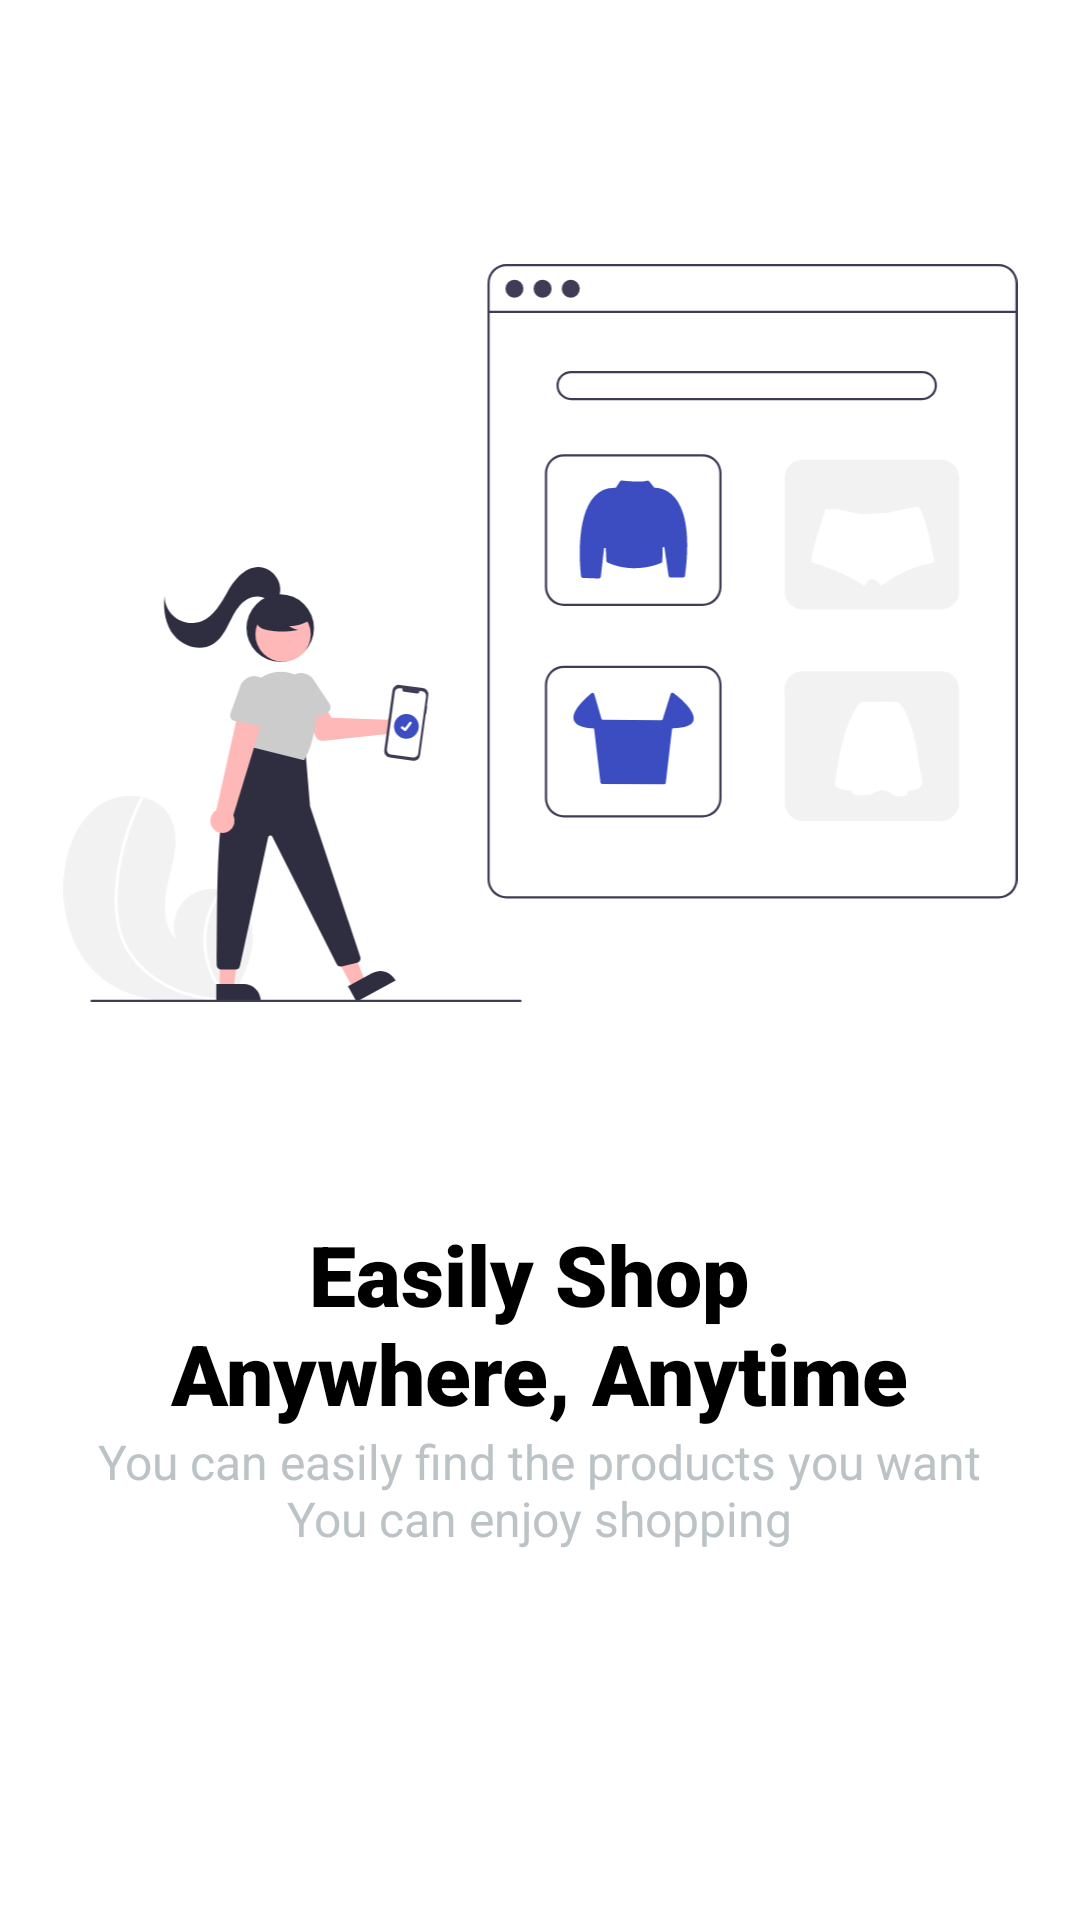

Produce the Android XML layout that renders to this screen, including the resource entries it uses.
<!-- AndroidManifest.xml: application theme Theme.GoShop -->
<!-- res/layout/fragment_on_boarding.xml -->
<?xml version="1.0" encoding="utf-8"?>
<androidx.constraintlayout.widget.ConstraintLayout xmlns:android="http://schemas.android.com/apk/res/android"
    xmlns:app="http://schemas.android.com/apk/res-auto"
    xmlns:tools="http://schemas.android.com/tools"
    android:layout_width="match_parent"
    android:layout_height="match_parent"
    android:background="@color/white"
    tools:context=".ui.onboarding.OnBoardingFragment">

    <ImageView
        android:id="@+id/firstOnboardingImageView"
        android:layout_width="327dp"
        android:layout_height="246dp"
        android:layout_marginTop="88dp"
        android:contentDescription="@string/onboarding_iv_description"
        android:src="@drawable/onboarding_first_screen"
        app:layout_constraintEnd_toEndOf="parent"
        app:layout_constraintStart_toStartOf="parent"
        app:layout_constraintTop_toTopOf="parent" />

    <TextView
        android:id="@+id/firstOnboardingTitle"
        android:layout_width="wrap_content"
        android:layout_height="wrap_content"
        android:layout_marginTop="72dp"
        android:fontFamily="sans-serif-black"
        android:text="@string/first_onboarding_screen_title"
        android:textAlignment="center"
        android:textColor="@color/black"
        android:textSize="28sp"
        android:textStyle="bold"
        app:layout_constraintEnd_toEndOf="parent"
        app:layout_constraintHorizontal_bias="0.496"
        app:layout_constraintStart_toStartOf="parent"
        app:layout_constraintTop_toBottomOf="@+id/firstOnboardingImageView" />

    <TextView
        android:id="@+id/firstOnboardingDescription"
        android:layout_width="wrap_content"
        android:layout_height="wrap_content"
        android:layout_marginBottom="124dp"
        android:text="@string/first_onboarding_screen_description"
        android:textAlignment="center"
        android:textColor="@color/subtitle_color"
        android:textSize="16sp"
        app:layout_constraintBottom_toBottomOf="parent"
        app:layout_constraintEnd_toEndOf="parent"
        app:layout_constraintHorizontal_bias="0.495"
        app:layout_constraintStart_toStartOf="parent"
        app:layout_constraintTop_toBottomOf="@+id/firstOnboardingTitle"
        app:layout_constraintVertical_bias="0.19" />

</androidx.constraintlayout.widget.ConstraintLayout>
<!-- resources referenced by this layout -->
<resources>
  <color name="black">#FF000000</color>
  <color name="subtitle_color">#bbc3c6</color>
  <color name="white">#FFFFFFFF</color>
  <!-- drawable onboarding_first_screen: vector/xml drawable (drawable, 10027 chars, omitted) -->
  <string name="first_onboarding_screen_description">You can easily find the products you want\nYou can enjoy shopping</string>
  <string name="first_onboarding_screen_title">Easily Shop \nAnywhere, Anytime</string>
  <string name="onboarding_iv_description">onboarding iv description</string>
  <style name="Theme.GoShop" parent="Theme.MaterialComponents.DayNight.NoActionBar">
          
          <item name="colorPrimary">@color/main_color</item>
          <item name="colorPrimaryVariant">@color/dark_blue</item>
          <item name="colorOnPrimary">@color/white</item>
          
          <item name="colorSecondary">@color/main_color</item>
          <item name="colorSecondaryVariant">@color/teal_700</item>
          <item name="colorOnSecondary">@color/white</item>
          
          <item name="android:statusBarColor">?attr/colorPrimaryVariant</item>
          
      </style>
  <color name="main_color">#3b4dc0</color>
  <color name="dark_blue">#00258f</color>
  <color name="teal_700">#FF018786</color>
</resources>
